pico-8 play session: no input (idle)

[t = 2 s] idle ~2s (no d-pad/buttons)
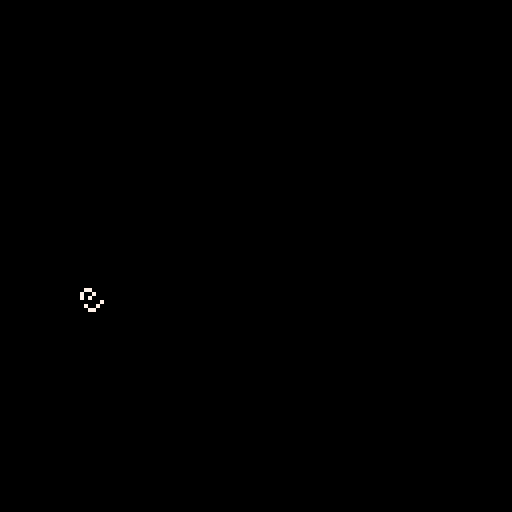
[t = 4 s] idle ~4s (no d-pad/buttons)
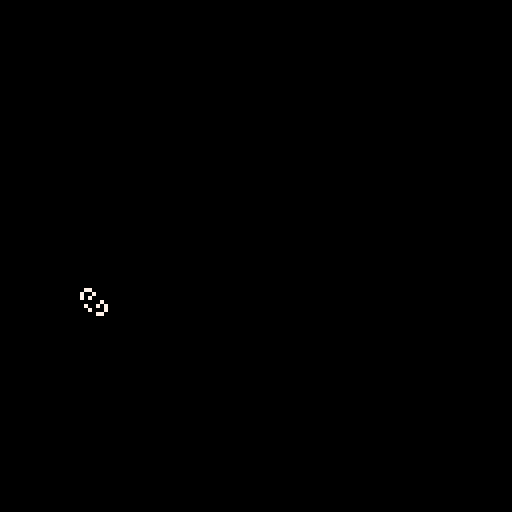
[t = 6 s] idle ~6s (no d-pad/buttons)
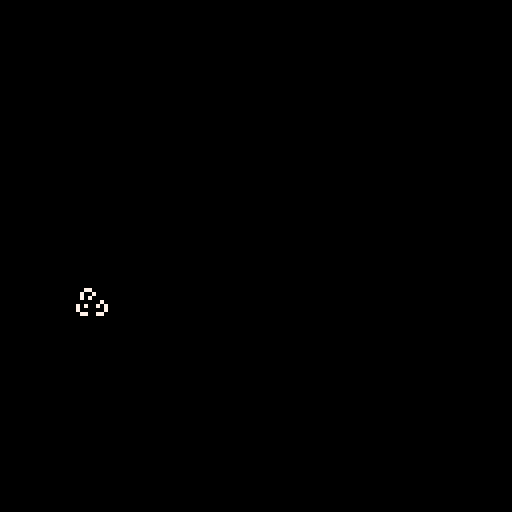
[t = 8 s] idle ~8s (no d-pad/buttons)
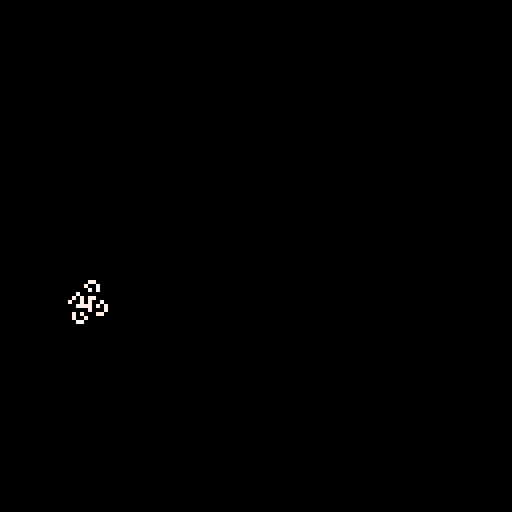

pico-8 cartridge
version 18
__lua__

function new_ant()
  -- x,y coords, and heading, where 0 == due east, neadings are counterclockwise
  return {["x"] = flr(rnd(130)) + 1, ["y"] = flr(rnd(130)) + 1, ["h"] = flr(rnd(8))}
end

function move_ant(a)
  --[[
At a white square, turn 90° right, flip the color of the square, move forward one unit
At a black square, turn 90° left, flip the color of the square, move forward one unit
]]
  if pget(a.x, a.y) == 7 then
    a.h = (a.h + 1) % 8
    pset(a.x, a.y, 0)
  else
    -- black or any other color changes to white
    a.h = (a.h - 1) % 8
    pset(a.x, a.y, 7)
  end
  step_ant(a)
end

function step_ant(a)
  if a.h == 0 or a.h == 1 or a.h == 7 then
    a.x = (a.x + 1) % 128
  elseif a.h == 3 or a.h == 4 or a.h == 5 then
    a.x = (a.x - 1) % 128
  end

  if a.h == 1 or a.h == 2 or a.h == 3 then
    a.y = (a.y - 1) % 128
  elseif a.h == 5 or a.h == 6 or a.h == 7 then
    a.y = (a.y + 1) % 128
  end
end

function _init()
  ants = {}
  add(ants,new_ant())
  cls()
end

function _draw()
  for a in all(ants) do
    move_ant(a)
  end
end

function _update()

  if (btnp(4) and btnp(5)) then
    -- invert pixels
    sfx(5)
    for x = 0,128 do
      for y = 0,128 do
        pset(x,y,(pget(x,y) == 7 and 0 or 7))
      end
    end
  elseif (btnp(5)) then
    -- clear screen with white
    sfx(4)
    cls(7)
  elseif (btnp(4)) then
    -- clear screen with black
    sfx(3)
    cls(0)
  end

  -- add-an-ant
  if (btnp(2)) then
    if (#ants < 10) then
      local a = new_ant()
      add(ants,a)
      sfx(1)
    else
      sfx(0)
    end
  end

  -- remove-an-ant
  if (btnp(3)) then
    if (#ants > 1) then
      pset(ants[1].x, ants[1].y, 8)
      del(ants, ants[1])
      sfx(2)
    else
      sfx(0)
    end
  end
end
